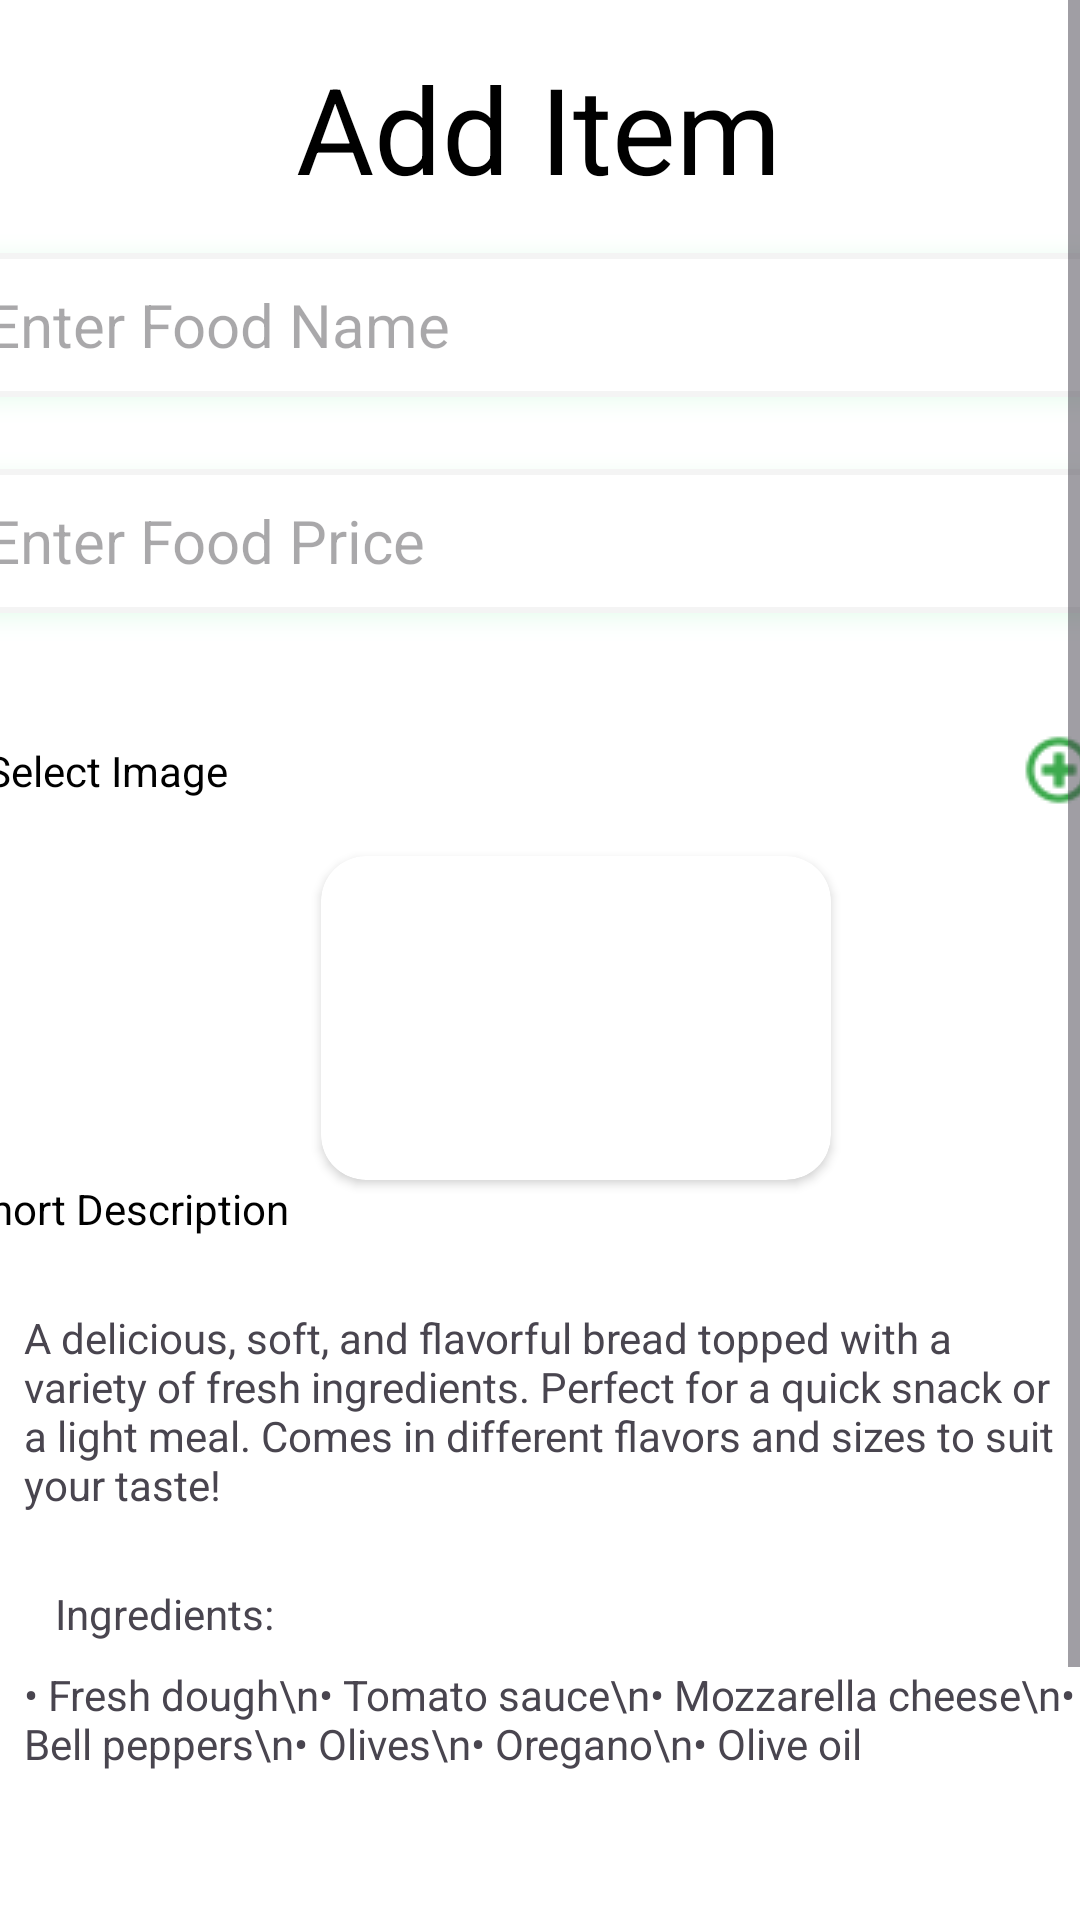

Reconstruct the res/layout file that produces this screen, plus the resources it refers to.
<!-- AndroidManifest.xml: application theme Theme.AdminMealZap -->
<!-- res/layout/activity_add_item.xml -->
<?xml version="1.0" encoding="utf-8"?>
<androidx.constraintlayout.widget.ConstraintLayout xmlns:android="http://schemas.android.com/apk/res/android"
    xmlns:app="http://schemas.android.com/apk/res-auto"
    xmlns:tools="http://schemas.android.com/tools"
    android:id="@+id/main"
    android:layout_width="match_parent"
    android:layout_height="match_parent"
    android:background="@color/white"
    tools:context=".AddItemActivity">

    <ScrollView
        android:layout_width="0dp"
        android:layout_height="match_parent"
        app:layout_constraintBottom_toBottomOf="parent"
        app:layout_constraintEnd_toEndOf="parent"
        app:layout_constraintStart_toStartOf="parent"
        app:layout_constraintTop_toTopOf="parent">

        <androidx.constraintlayout.widget.ConstraintLayout
            android:layout_width="match_parent"
            android:layout_height="match_parent">

            <ImageButton
                android:layout_width="24dp"
                android:layout_height="24dp"

                android:background="@android:color/transparent"
                android:scaleType="centerCrop"
                android:src="@drawable/leftarrow"
                app:layout_constraintEnd_toStartOf="@+id/textView10"
                app:layout_constraintHorizontal_bias="0.16"
                app:layout_constraintStart_toStartOf="parent"
                app:layout_constraintTop_toTopOf="parent" />

            <TextView
                android:id="@+id/textView10"
                android:layout_width="wrap_content"
                android:layout_height="wrap_content"
                android:layout_marginTop="16dp"
                android:text="Add Item"
                android:textColor="@color/black"
                android:textSize="40sp"
                app:layout_constraintEnd_toEndOf="parent"
                app:layout_constraintHorizontal_bias="0.497"
                app:layout_constraintStart_toStartOf="parent"
                app:layout_constraintTop_toTopOf="parent" />

            <EditText
                android:id="@+id/enterFoodName"
                android:layout_width="400dp"
                android:layout_height="48dp"
                android:layout_marginStart="8dp"
                android:layout_marginTop="15dp"
                android:layout_marginEnd="8dp"
                android:background="@drawable/profileedittextshape"
                android:elevation="5dp"
                android:hint="Enter Food Name"
                android:outlineSpotShadowColor="@color/textColor"
                android:paddingLeft="15dp"
                android:textSize="20sp"
                app:layout_constraintEnd_toEndOf="parent"
                app:layout_constraintStart_toStartOf="parent"
                app:layout_constraintTop_toBottomOf="@+id/textView10" />


            <EditText
                android:id="@+id/enterFoodPrice"
                android:layout_width="400dp"
                android:layout_height="48dp"
                android:layout_marginTop="24dp"
                android:background="@drawable/profileedittextshape"
                android:elevation="5dp"
                android:hint="Enter Food Price"
                android:outlineSpotShadowColor="@color/textColor"
                android:paddingLeft="15dp"
                android:textSize="20sp"
                app:layout_constraintEnd_toEndOf="@+id/enterFoodName"
                app:layout_constraintHorizontal_bias="1.0"
                app:layout_constraintStart_toStartOf="parent"
                app:layout_constraintTop_toBottomOf="@+id/enterFoodName" />

            <TextView
                android:id="@+id/selectImage"
                android:layout_width="0dp"
                android:layout_height="57dp"
                android:layout_marginTop="24dp"
                android:drawableRight="@drawable/round"
                android:gravity="center_vertical"
                android:paddingLeft="15dp"
                android:paddingRight="15dp"
                android:text="Select Image"
                android:textColor="@color/black"
                app:layout_constraintEnd_toEndOf="@+id/enterFoodPrice"
                app:layout_constraintHorizontal_bias="1.0"
                app:layout_constraintStart_toStartOf="@+id/enterFoodPrice"
                app:layout_constraintTop_toBottomOf="@+id/enterFoodPrice" />

            <androidx.cardview.widget.CardView
                android:id="@+id/cardView10"
                android:layout_width="wrap_content"
                android:layout_height="wrap_content"
                app:cardCornerRadius="15dp"
                app:layout_constraintEnd_toEndOf="parent"
                app:layout_constraintHorizontal_bias="0.563"
                app:layout_constraintStart_toStartOf="parent"
                app:layout_constraintTop_toBottomOf="@+id/selectImage">

                <ImageView
                    android:id="@+id/selectedImage"
                    android:layout_width="170dp"
                    android:layout_height="108dp"
                    android:scaleType="fitCenter"
                    android:src="@drawable/menu2" />

            </androidx.cardview.widget.CardView>


            <TextView
                android:id="@+id/ShortDescriptionTextView"
                android:layout_width="wrap_content"
                android:layout_height="wrap_content"
                android:layout_marginStart="8dp"
                android:text="Short Description"
                android:textColor="@color/black"
                app:layout_constraintStart_toStartOf="@+id/selectImage"
                app:layout_constraintTop_toBottomOf="@+id/cardView10" />

            <TextView
                android:id="@+id/DescriptionTextView"
                android:layout_width="0dp"
                android:layout_height="wrap_content"
                android:layout_marginStart="8dp"
                android:layout_marginTop="24dp"
                android:layout_marginEnd="8dp"
                android:text="A delicious, soft, and flavorful bread topped with a variety of fresh ingredients. Perfect for a quick snack or a light meal. Comes in different flavors and sizes to suit your taste!"
                app:layout_constraintEnd_toEndOf="parent"
                app:layout_constraintHorizontal_bias="0.0"
                app:layout_constraintStart_toStartOf="parent"
                app:layout_constraintTop_toBottomOf="@+id/ShortDescriptionTextView" />

            <TextView
                android:id="@+id/IngredientstextView"
                android:layout_width="wrap_content"
                android:layout_height="wrap_content"
                android:layout_marginStart="8dp"
                android:layout_marginTop="24dp"
                android:text="Ingredients:"
                app:layout_constraintEnd_toEndOf="parent"
                app:layout_constraintHorizontal_bias="0.009"
                app:layout_constraintStart_toStartOf="@+id/DescriptionTextView"
                app:layout_constraintTop_toBottomOf="@+id/DescriptionTextView" />

            <TextView
                android:id="@+id/textViewIngred"
                android:layout_width="wrap_content"
                android:layout_height="wrap_content"
                android:layout_marginStart="8dp"
                android:layout_marginTop="8dp"
                android:text="• Fresh dough\n• Tomato sauce\n• Mozzarella cheese\n• Bell peppers\n• Olives\n• Oregano\n• Olive oil"
                app:layout_constraintEnd_toEndOf="parent"
                app:layout_constraintHorizontal_bias="0.01"
                app:layout_constraintStart_toStartOf="parent"
                app:layout_constraintTop_toBottomOf="@+id/IngredientstextView" />

            <androidx.appcompat.widget.AppCompatButton
                android:id="@+id/AddItemButton"
                android:layout_width="152dp"
                android:layout_height="57dp"
                android:layout_marginTop="176dp"
                android:background="#4FEA9F"
                android:text="Add Item"
                android:textColor="#F3EDED"
                app:layout_constraintEnd_toEndOf="parent"
                app:layout_constraintHorizontal_bias="0.477"
                app:layout_constraintStart_toStartOf="parent"
                app:layout_constraintTop_toBottomOf="@+id/DescriptionTextView" />

        </androidx.constraintlayout.widget.ConstraintLayout>
    </ScrollView>


</androidx.constraintlayout.widget.ConstraintLayout>
<!-- resources referenced by this layout -->
<resources>
  <color name="black">#FF000000</color>
  <color name="textColor">#53E888</color>
  <color name="white">#FFFFFFFF</color>
  <!-- drawable profileedittextshape (drawable) -->
  <?xml version="1.0" encoding="utf-8"?>
  <shape xmlns:android="http://schemas.android.com/apk/res/android">
      <stroke android:width="2dp" android:color="#f4f4f4"/>
      <solid android:color="@color/white"/>
      <corners android:radius="15dp"/>
  
  
  </shape>
  <!-- drawable round: png bitmap (drawable, 926 bytes) -->
  <style name="Theme.AdminMealZap" parent="Base.Theme.AdminMealZap" />
  <style name="Base.Theme.AdminMealZap" parent="Theme.Material3.DayNight.NoActionBar">
          
          
      </style>
</resources>
